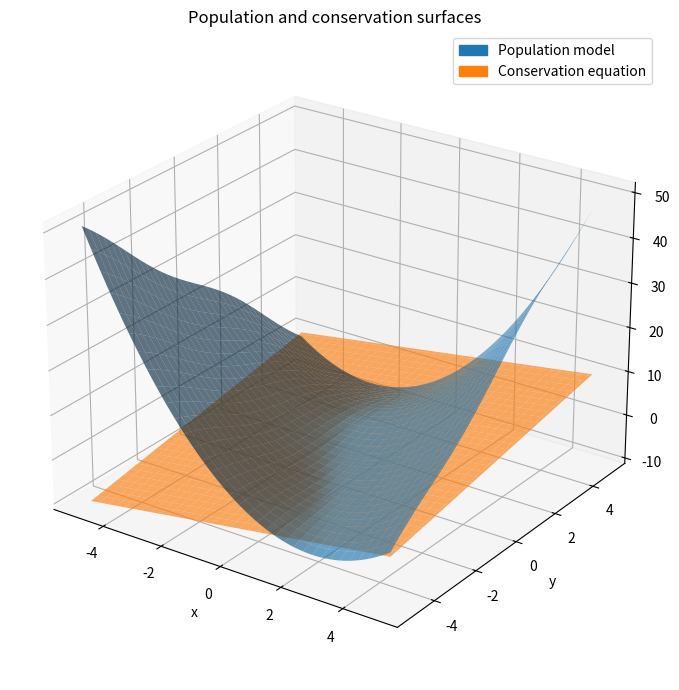
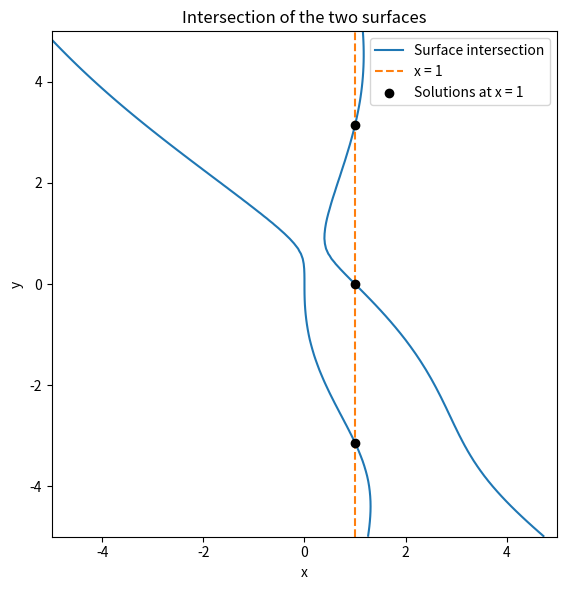
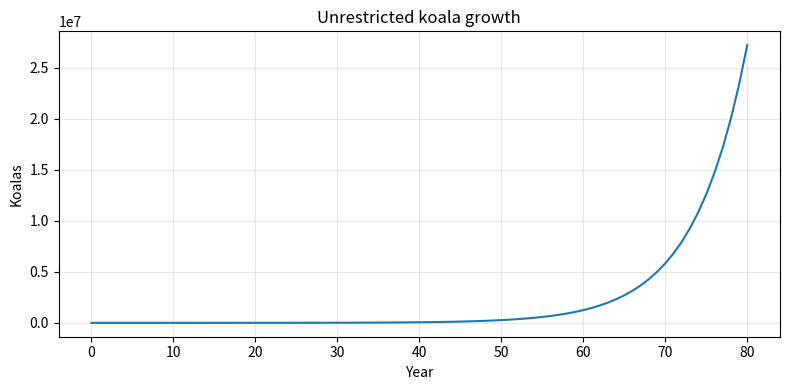
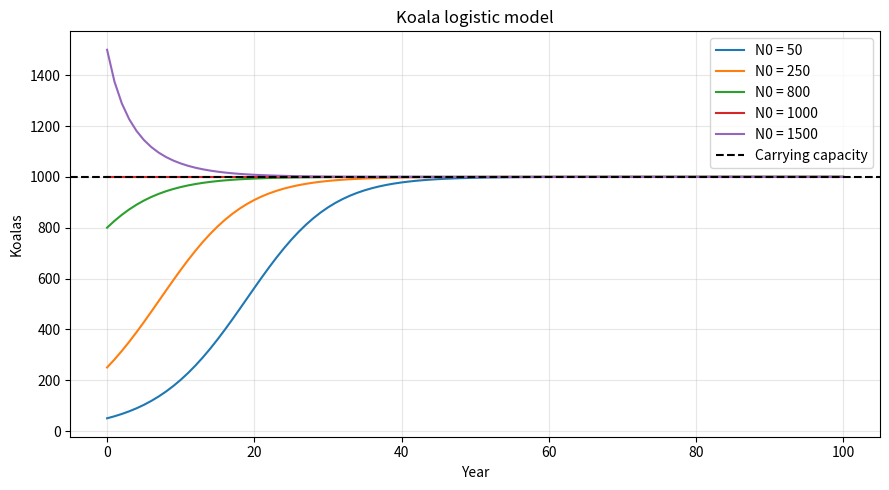
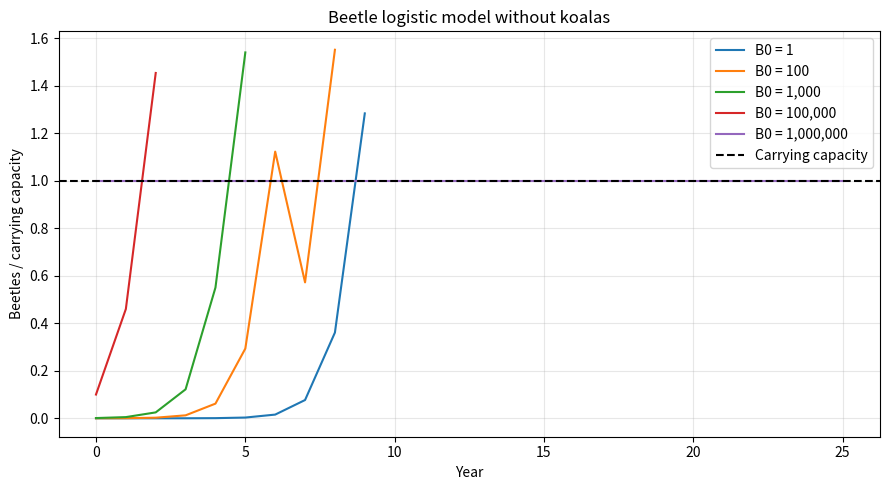
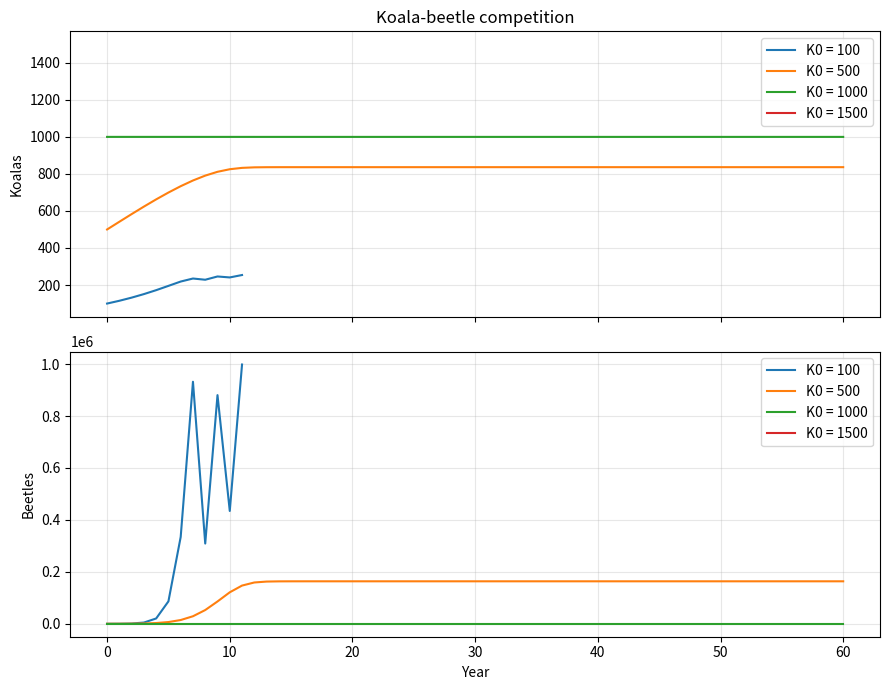
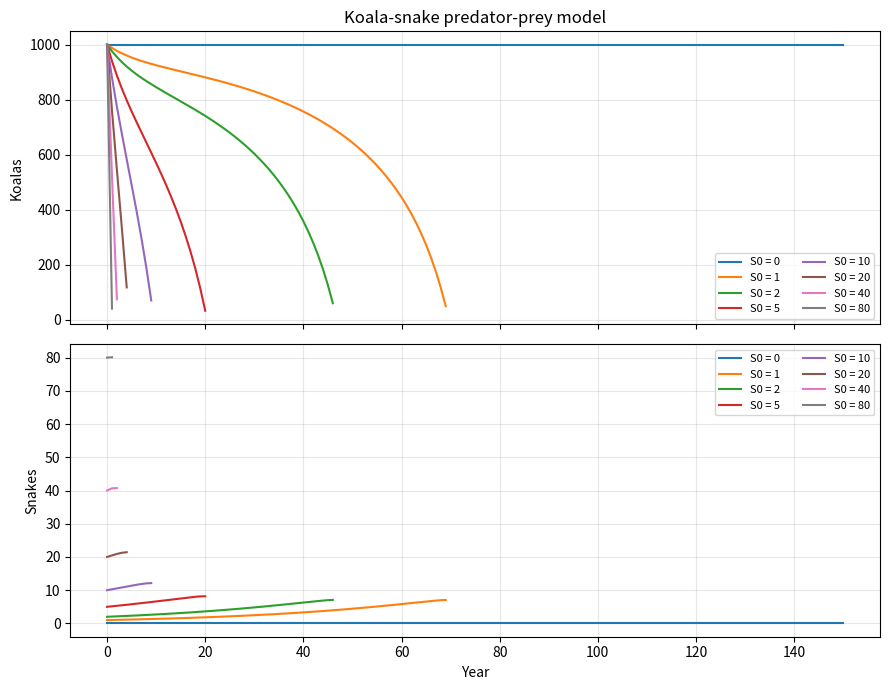
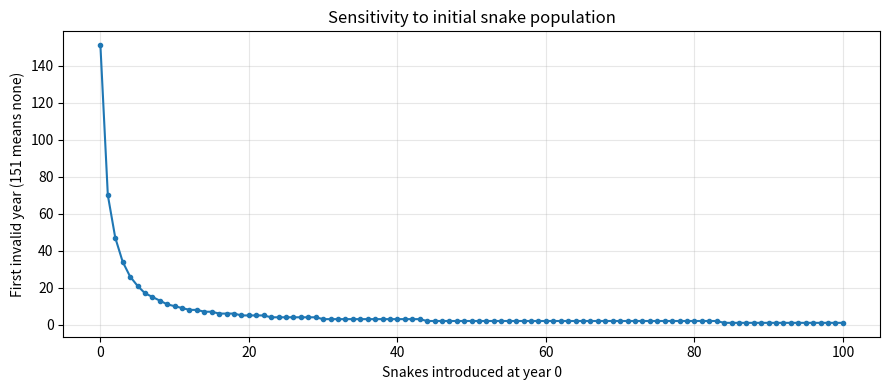
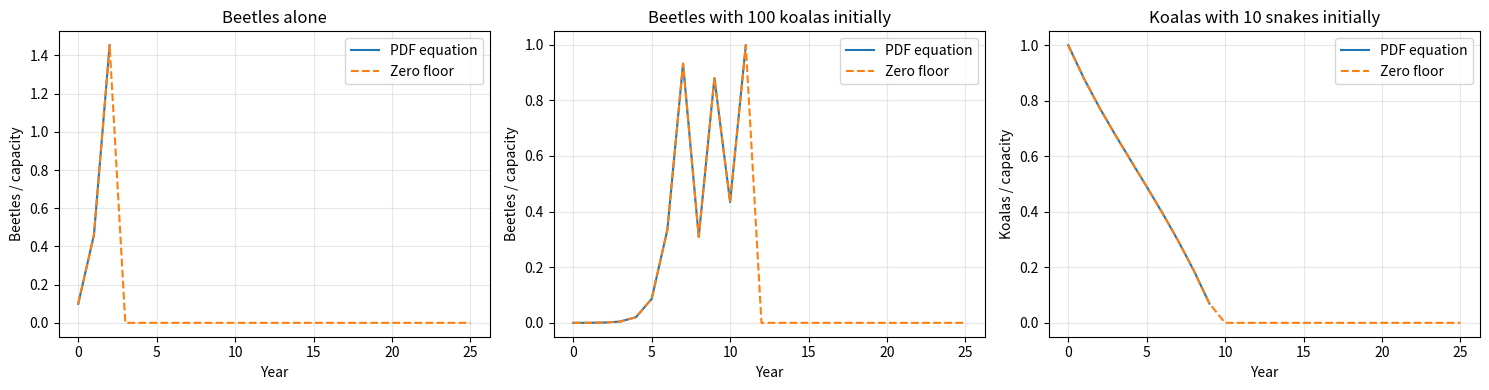
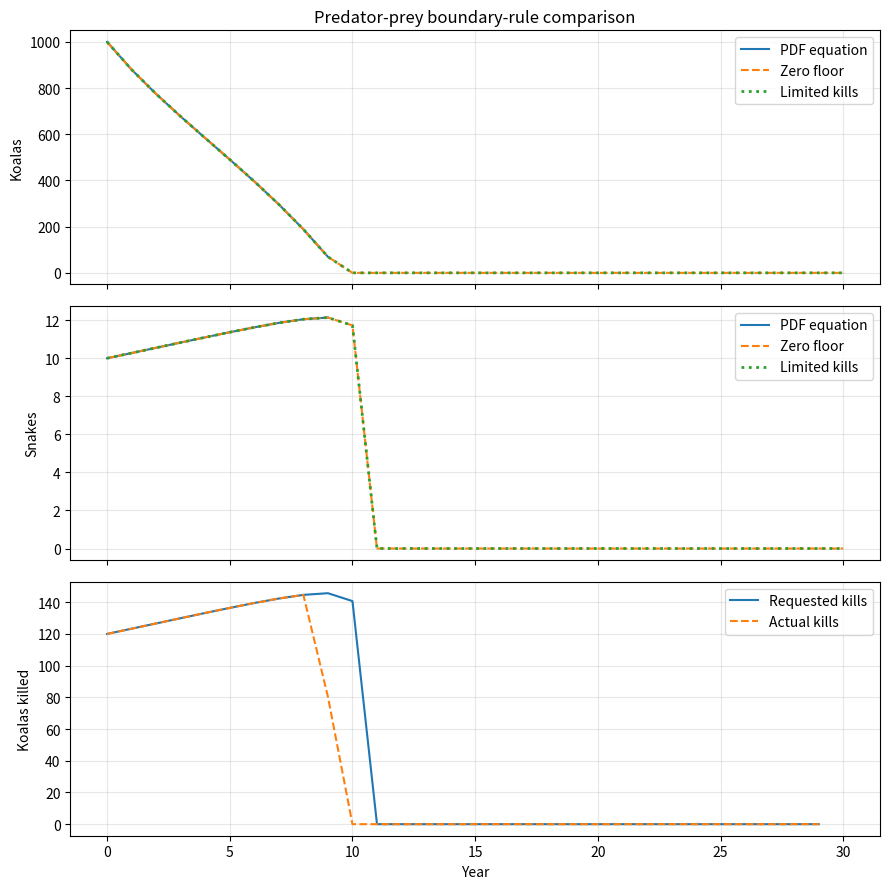

Write the Python code that produced these figures, in order.


import numpy as np
import matplotlib.pyplot as plt
from matplotlib.patches import Patch

x_values = np.arange(-5.0, 5.0 + 0.05, 0.1)
y_values = np.arange(-5.0, 5.0 + 0.05, 0.1)
X, Y = np.meshgrid(x_values, y_values)

z_population = X**2 + np.sin(Y) + X * Y
z_conservation = X + Y

fig = plt.figure(figsize=(10, 7))
ax = fig.add_subplot(projection="3d")
ax.plot_surface(X, Y, z_population, color="tab:blue", alpha=0.65,
                rstride=3, cstride=3)
ax.plot_surface(X, Y, z_conservation, color="tab:orange", alpha=0.65,
                rstride=3, cstride=3)
ax.set(xlabel="x", ylabel="y", zlabel="z",
       title="Population and conservation surfaces")
ax.legend(handles=[Patch(color="tab:blue", label="Population model"),
                   Patch(color="tab:orange", label="Conservation equation")])
ax.view_init(elev=25, azim=-55)
plt.tight_layout()
plt.show()

from scipy.optimize import brentq

# The zero contour of this difference is the intersection in the x-y plane.
difference = z_population - z_conservation
x_fixed = 1.0

def difference_at_fixed_x(y):
    return x_fixed**2 + np.sin(y) + x_fixed * y - (x_fixed + y)

y_scan = np.linspace(-5.0, 5.0, 2001)
sample_values = difference_at_fixed_x(y_scan)
roots = []
for i in range(len(y_scan) - 1):
    if np.isclose(sample_values[i], 0.0, atol=1e-12):
        roots.append(y_scan[i])
    elif sample_values[i] * sample_values[i + 1] < 0:
        roots.append(brentq(difference_at_fixed_x, y_scan[i], y_scan[i + 1]))
if np.isclose(sample_values[-1], 0.0, atol=1e-12):
    roots.append(y_scan[-1])

y_roots = np.array(sorted(set(np.round(roots, 10))))
z_roots = x_fixed + y_roots

fig, ax = plt.subplots(figsize=(8, 6))
ax.contour(X, Y, difference, levels=[0], colors="tab:blue")
ax.plot([], [], color="tab:blue", label="Surface intersection")
ax.axvline(x_fixed, color="tab:orange", linestyle="--", label="x = 1")
ax.scatter(np.full_like(y_roots, x_fixed), y_roots, color="black",
           zorder=3, label="Solutions at x = 1")
ax.set(xlabel="x", ylabel="y", xlim=(-5, 5), ylim=(-5, 5),
       title="Intersection of the two surfaces")
ax.set_aspect("equal")
ax.legend()
plt.tight_layout()
plt.show()

print(f"Number of solutions at x = {x_fixed:g}: {len(y_roots)}")
for y_value, z_value in zip(y_roots, z_roots):
    print(f"y = {y_value:.6f}, z = {z_value:.6f}")

female_fraction = 1 / 3
birth_probability = 1 / 2
r_koala = female_fraction * birth_probability
mu = 120.0  # Chosen initial population
years = 80
time = np.arange(years + 1)
population = np.empty(years + 1, dtype=float)
population[0] = mu
for t in range(years):
    expected_births = r_koala * population[t]
    population[t + 1] = population[t] + expected_births
fig, ax = plt.subplots(figsize=(8, 4))
ax.plot(time, population)
ax.set(xlabel="Year", ylabel="Koalas", title="Unrestricted koala growth")
ax.grid(alpha=0.3)
plt.tight_layout()
plt.show()
print(f"r = {r_koala:.6f}; N0 = {mu:g}")


eucalyptus_trees = 5000
trees_per_koala = 5
K_koala = eucalyptus_trees / trees_per_koala

def simulate_logistic(initial, rate, capacity, years):
    # Keep the PDF's update exact; stop if a negative count would occur.
    values = np.full(years + 1, np.nan)
    values[0] = initial
    for t in range(years):
        n = values[t]
        next_n = n + rate * n * (1 - n / capacity)
        if not np.isfinite(next_n) or next_n < 0:
            return values, t + 1
        values[t + 1] = next_n
    return values, None

years_logistic = 100
time_logistic = np.arange(years_logistic + 1)
initial_koalas = [50, 250, 800, 1000, 1500]
fig, ax = plt.subplots(figsize=(9, 5))
for n0 in initial_koalas:
    trajectory, invalid_year = simulate_logistic(n0, r_koala, K_koala, years_logistic)
    ax.plot(time_logistic, trajectory, label=f"N0 = {n0}")
    print(f"Koalas N0={n0}: first invalid year = {invalid_year}")
ax.axhline(K_koala, color="black", linestyle="--", label="Carrying capacity")
ax.set(xlabel="Year", ylabel="Koalas", title="Koala logistic model")
ax.legend()
ax.grid(alpha=0.3)
plt.tight_layout()
plt.show()
print(f"Koala carrying capacity = {K_koala:g}")


female_beetle_fraction = 1 / 2
offspring_per_female = 10
# Adults die after reproducing; the young replace the current adults.
r_beetle = female_beetle_fraction * offspring_per_female - 1
beetles_per_tree = 200
K_beetle = eucalyptus_trees * beetles_per_tree
years_beetle = 25
time_beetle = np.arange(years_beetle + 1)
initial_beetles = [1, 100, 1000, 100_000, 1_000_000]
fig, ax = plt.subplots(figsize=(9, 5))
for b0 in initial_beetles:
    trajectory, invalid_year = simulate_logistic(b0, r_beetle, K_beetle, years_beetle)
    ax.plot(time_beetle, trajectory / K_beetle, label=f"B0 = {b0:,}")
    print(f"Beetles B0={b0:,}: first invalid year = {invalid_year}")
ax.axhline(1, color="black", linestyle="--", label="Carrying capacity")
ax.set(xlabel="Year", ylabel="Beetles / carrying capacity",
       title="Beetle logistic model without koalas")
ax.legend()
ax.grid(alpha=0.3)
plt.tight_layout()
plt.show()
print(f"Beetle r = {r_beetle:g}; carrying capacity = {K_beetle:,.0f}")


# Convert beetle consumption to koala units and vice versa.
beta_koala = (1 / beetles_per_tree) / trees_per_koala
beta_beetle = trees_per_koala * beetles_per_tree

def simulate_competition(koalas_initial, beetles_initial, years):
    koalas = np.full(years + 1, np.nan)
    beetles = np.full(years + 1, np.nan)
    koalas[0], beetles[0] = koalas_initial, beetles_initial
    for t in range(years):
        k, b = koalas[t], beetles[t]
        # Simultaneous updates use only year-t values.
        k_next = k + r_koala * k * (1 - (k + beta_koala * b) / K_koala)
        b_next = b + r_beetle * b * (1 - (b + beta_beetle * k) / K_beetle)
        if not np.all(np.isfinite([k_next, b_next])) or min(k_next, b_next) < 0:
            return koalas, beetles, t + 1
        koalas[t + 1], beetles[t + 1] = k_next, b_next
    return koalas, beetles, None

years_competition = 60
time_competition = np.arange(years_competition + 1)
initial_koalas_competition = [100, 500, 1000, 1500]
initial_beetles_competition = 50  # Introduced at year 0; no more than 100.
fig, axes = plt.subplots(2, 1, figsize=(9, 7), sharex=True)
for k0 in initial_koalas_competition:
    koalas, beetles, invalid_year = simulate_competition(
        k0, initial_beetles_competition, years_competition)
    axes[0].plot(time_competition, koalas, label=f"K0 = {k0}")
    axes[1].plot(time_competition, beetles, label=f"K0 = {k0}")
    print(f"Competition K0={k0}: first invalid year = {invalid_year}")
axes[0].set(ylabel="Koalas", title="Koala-beetle competition")
axes[1].set(xlabel="Year", ylabel="Beetles")
for ax in axes:
    ax.legend()
    ax.grid(alpha=0.3)
plt.tight_layout()
plt.show()
print(f"beta_koala = {beta_koala:g}; beta_beetle = {beta_beetle:g}")


female_snake_fraction = 1 / 4
snake_birth_probability = 1 / 8
r_snake = female_snake_fraction * snake_birth_probability
koalas_eaten_per_snake_year = 12

def simulate_predator_prey(snakes_initial, years):
    koalas = np.full(years + 1, np.nan)
    snakes = np.full(years + 1, np.nan)
    koalas[0], snakes[0] = K_koala, snakes_initial
    for t in range(years):
        k, s = koalas[t], snakes[t]
        snake_capacity = k / koalas_eaten_per_snake_year
        if snake_capacity == 0 and s > 0:
            return koalas, snakes, t + 1  # Snake equation is undefined.
        k_next = k + r_koala * k * (1 - k / K_koala) - 12 * s
        s_next = (s + r_snake * s * (1 - s / snake_capacity)
                  if snake_capacity > 0 else 0.0)
        if not np.all(np.isfinite([k_next, s_next])) or min(k_next, s_next) < 0:
            return koalas, snakes, t + 1
        koalas[t + 1], snakes[t + 1] = k_next, s_next
    return koalas, snakes, None

years_predator = 150
time_predator = np.arange(years_predator + 1)
initial_snakes = [0, 1, 2, 5, 10, 20, 40, 80]
fig, axes = plt.subplots(2, 1, figsize=(9, 7), sharex=True)
for s0 in initial_snakes:
    koalas, snakes, invalid_year = simulate_predator_prey(s0, years_predator)
    axes[0].plot(time_predator, koalas, label=f"S0 = {s0}")
    axes[1].plot(time_predator, snakes, label=f"S0 = {s0}")
    print(f"Predator-prey S0={s0}: first invalid year = {invalid_year}")
axes[0].set(ylabel="Koalas", title="Koala-snake predator-prey model")
axes[1].set(xlabel="Year", ylabel="Snakes")
for ax in axes:
    ax.legend(ncol=2, fontsize=8)
    ax.grid(alpha=0.3)
plt.tight_layout()
plt.show()

# Scan introductions one snake at a time to locate abrupt changes.
snake_grid = np.arange(0, 101)
first_invalid = [
    simulate_predator_prey(int(s0), years_predator)[2] for s0 in snake_grid
]
invalid_plot = [years_predator + 1 if y is None else y for y in first_invalid]
fig, ax = plt.subplots(figsize=(9, 4))
ax.plot(snake_grid, invalid_plot, ".-")
ax.set(xlabel="Snakes introduced at year 0",
       ylabel="First invalid year (151 means none)",
       title="Sensitivity to initial snake population")
ax.grid(alpha=0.3)
plt.tight_layout()
plt.show()


def simulate_logistic_floor(initial, rate, capacity, years):
    values = np.empty(years + 1)
    values[0] = initial
    for t in range(years):
        n = values[t]
        raw_next = n + rate * n * (1 - n / capacity)
        values[t + 1] = max(0.0, raw_next)
    return values

def simulate_competition_floor(koalas_initial, beetles_initial, years):
    koalas = np.empty(years + 1)
    beetles = np.empty(years + 1)
    koalas[0], beetles[0] = koalas_initial, beetles_initial
    for t in range(years):
        k, b = koalas[t], beetles[t]
        k_raw = k + r_koala * k * (1 - (k + beta_koala * b) / K_koala)
        b_raw = b + r_beetle * b * (1 - (b + beta_beetle * k) / K_beetle)
        koalas[t + 1] = max(0.0, k_raw)
        beetles[t + 1] = max(0.0, b_raw)
    return koalas, beetles

def simulate_predator_prey_floor(snakes_initial, years):
    koalas = np.empty(years + 1)
    snakes = np.empty(years + 1)
    koalas[0], snakes[0] = K_koala, snakes_initial
    for t in range(years):
        k, s = koalas[t], snakes[t]
        k_raw = k + r_koala * k * (1 - k / K_koala) - 12 * s
        snake_capacity = k / koalas_eaten_per_snake_year
        s_raw = (s + r_snake * s * (1 - s / snake_capacity)
                 if snake_capacity > 0 else 0.0)
        koalas[t + 1] = max(0.0, k_raw)
        snakes[t + 1] = max(0.0, s_raw)
    return koalas, snakes

comparison_years = 25
comparison_time = np.arange(comparison_years + 1)
beetles_original, _ = simulate_logistic(100_000, r_beetle, K_beetle, comparison_years)
beetles_floor = simulate_logistic_floor(100_000, r_beetle, K_beetle, comparison_years)
koalas_original, beetles_comp_original, _ = simulate_competition(100, 50, comparison_years)
koalas_floor, beetles_comp_floor = simulate_competition_floor(100, 50, comparison_years)
koalas_pred_original, snakes_pred_original, _ = simulate_predator_prey(10, comparison_years)
koalas_pred_floor, snakes_pred_floor = simulate_predator_prey_floor(10, comparison_years)

fig, axes = plt.subplots(1, 3, figsize=(15, 4))
axes[0].plot(comparison_time, beetles_original / K_beetle, label="PDF equation")
axes[0].plot(comparison_time, beetles_floor / K_beetle, "--", label="Zero floor")
axes[0].set(title="Beetles alone", ylabel="Beetles / capacity")
axes[1].plot(comparison_time, beetles_comp_original / K_beetle, label="PDF equation")
axes[1].plot(comparison_time, beetles_comp_floor / K_beetle, "--", label="Zero floor")
axes[1].set(title="Beetles with 100 koalas initially", ylabel="Beetles / capacity")
axes[2].plot(comparison_time, koalas_pred_original / K_koala, label="PDF equation")
axes[2].plot(comparison_time, koalas_pred_floor / K_koala, "--", label="Zero floor")
axes[2].set(title="Koalas with 10 snakes initially", ylabel="Koalas / capacity")
for ax in axes:
    ax.set_xlabel("Year")
    ax.legend()
    ax.grid(alpha=0.3)
plt.tight_layout()
plt.show()


def simulate_predator_prey_limited_kills(snakes_initial, years):
    koalas = np.full(years + 1, np.nan)
    snakes = np.full(years + 1, np.nan)
    kills = np.full(years, np.nan)
    koalas[0], snakes[0] = K_koala, snakes_initial
    for t in range(years):
        k, s = koalas[t], snakes[t]
        available = k + r_koala * k * (1 - k / K_koala)
        if available < 0:
            return koalas, snakes, kills, t + 1
        kills[t] = min(12 * s, available)
        k_next = available - kills[t]
        snake_capacity = k / koalas_eaten_per_snake_year
        s_next = (s + r_snake * s * (1 - s / snake_capacity)
                  if snake_capacity > 0 else 0.0)
        if not np.isfinite(s_next) or s_next < 0:
            return koalas, snakes, kills, t + 1
        koalas[t + 1], snakes[t + 1] = k_next, s_next
    return koalas, snakes, kills, None

limited_years = 30
limited_time = np.arange(limited_years + 1)
snakes_initial_comparison = 10
k_original, s_original, original_invalid = simulate_predator_prey(
    snakes_initial_comparison, limited_years)
k_floor, s_floor = simulate_predator_prey_floor(
    snakes_initial_comparison, limited_years)
k_limited, s_limited, actual_kills, limited_invalid = (
    simulate_predator_prey_limited_kills(snakes_initial_comparison, limited_years))
fig, axes = plt.subplots(3, 1, figsize=(9, 9), sharex=True)
for ax, original, floor, limited, label in (
    (axes[0], k_original, k_floor, k_limited, "Koalas"),
    (axes[1], s_original, s_floor, s_limited, "Snakes"),
):
    ax.plot(limited_time, original, label="PDF equation")
    ax.plot(limited_time, floor, "--", label="Zero floor")
    ax.plot(limited_time, limited, ":", linewidth=2, label="Limited kills")
    ax.set_ylabel(label)
    ax.legend()
    ax.grid(alpha=0.3)
axes[0].set_title("Predator-prey boundary-rule comparison")
axes[2].plot(limited_time[:-1], 12 * s_limited[:-1], label="Requested kills")
axes[2].plot(limited_time[:-1], actual_kills, "--", label="Actual kills")
axes[2].set_ylabel("Koalas killed")
axes[2].legend()
axes[2].grid(alpha=0.3)
axes[2].set_xlabel("Year")
plt.tight_layout()
plt.show()
capped_years = np.flatnonzero(actual_kills < 12 * s_limited[:-1] - 1e-9)
print(f"PDF equation first invalid year: {original_invalid}")
print(f"Limited-kills first invalid year: {limited_invalid}")
print(f"Years when kills were capped: {capped_years.tolist()}")
